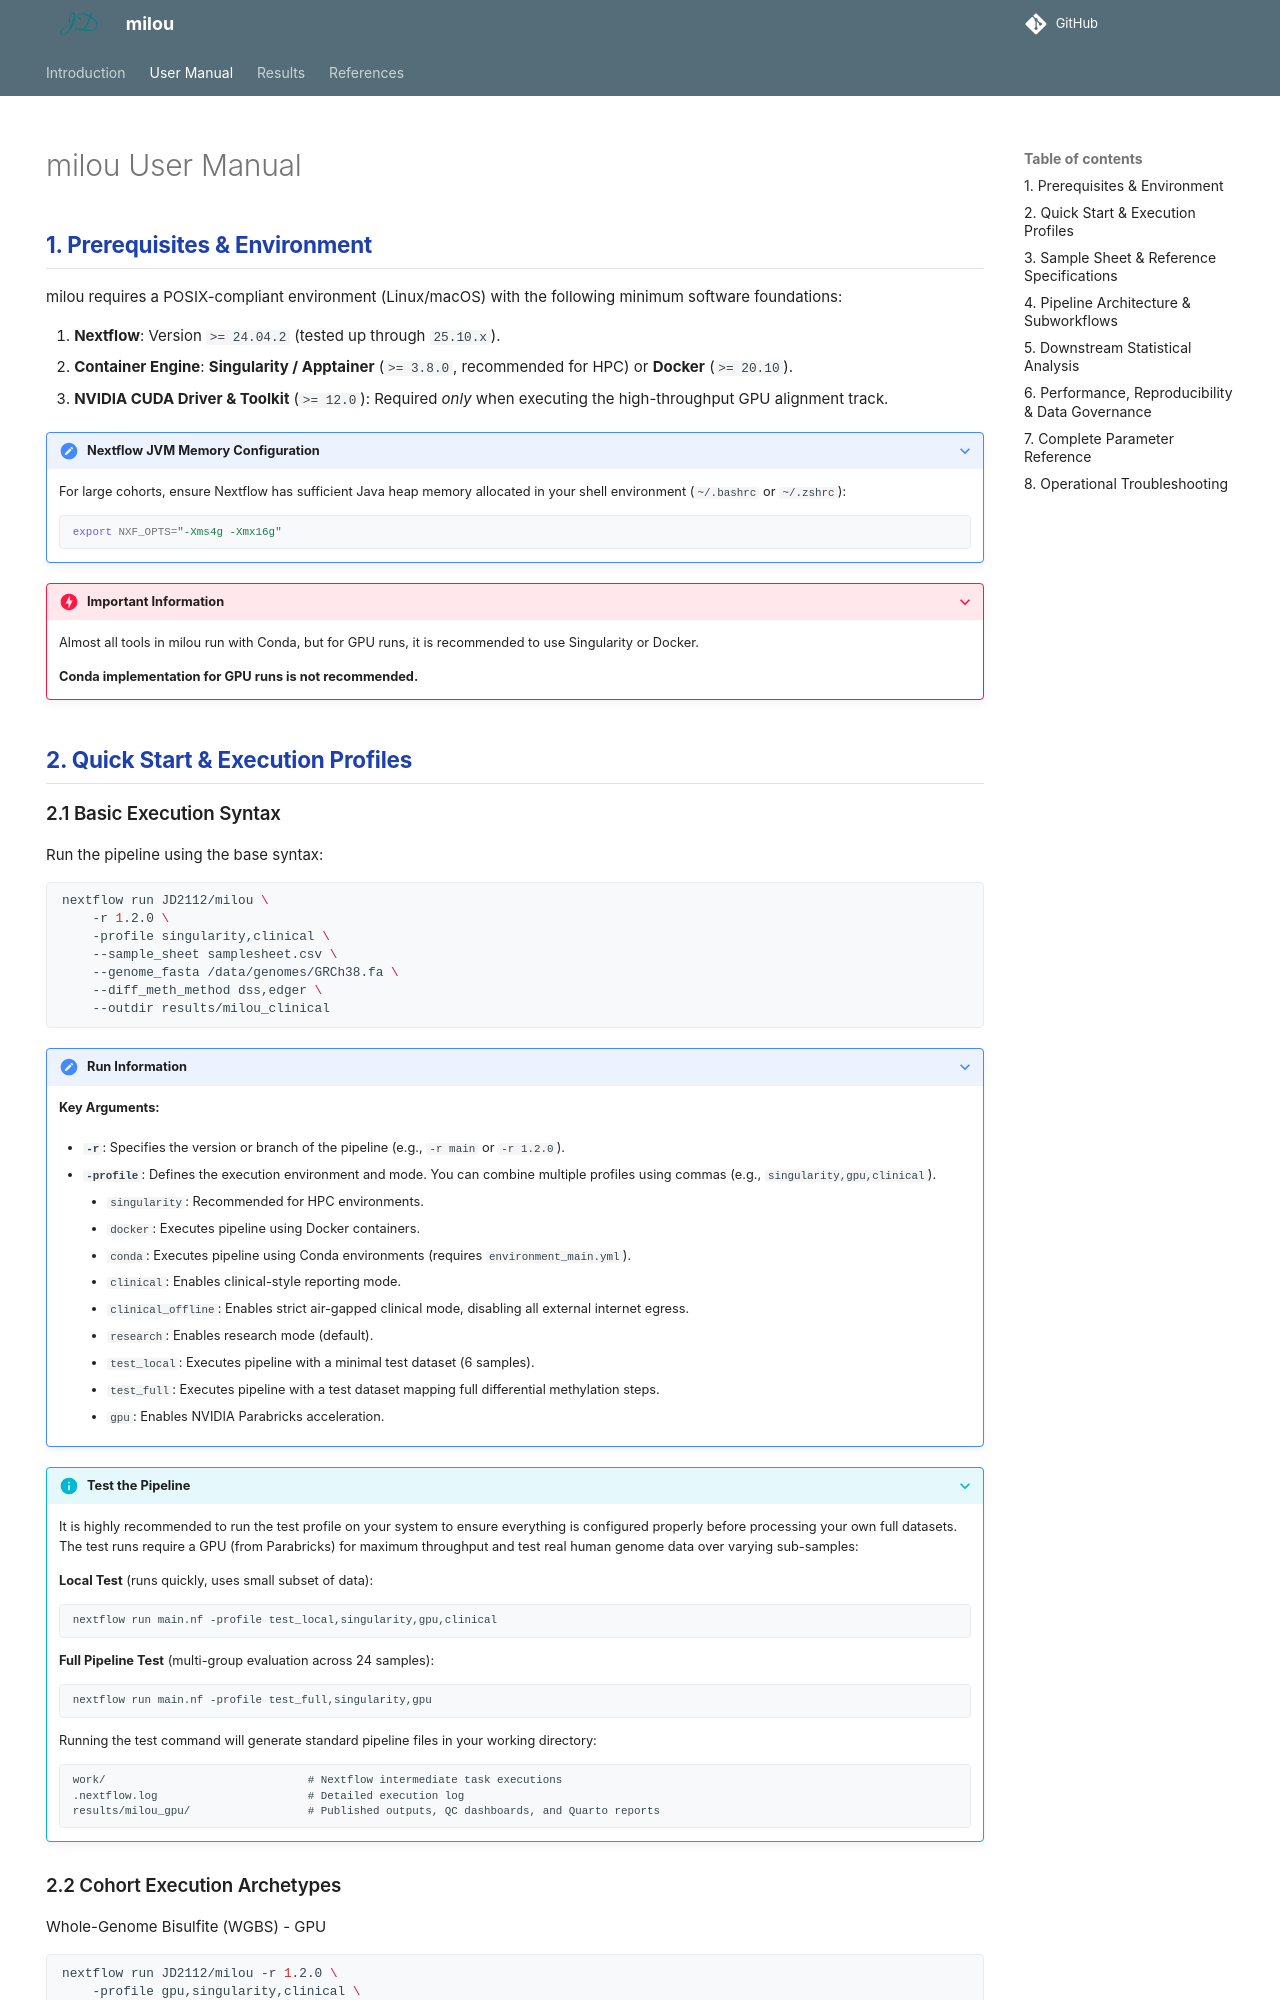

repository: JD2112/TwistMethylFlow · page: 1.2.0/usage/index.html · generator: mkdocs

---
hide:
  - navigation
---

# milou User Manual

## 1. Prerequisites & Environment

milou requires a POSIX-compliant environment (Linux/macOS) with the following minimum software foundations:

1. **Nextflow**: Version `>= 24.04.2` (tested up through `25.10.x`).
2. **Container Engine**: **Singularity / Apptainer** (`>= 3.8.0`, recommended for HPC) or **Docker** (`>= 20.10`).
3. **NVIDIA CUDA Driver & Toolkit** (`>= 12.0`): Required *only* when executing the high-throughput GPU alignment track.

???+ note "Nextflow JVM Memory Configuration"
    For large cohorts, ensure Nextflow has sufficient Java heap memory allocated in your shell environment (`~/.bashrc` or `~/.zshrc`):
    ```bash
    export NXF_OPTS="-Xms4g -Xmx16g"
    ```
???+ danger "Important Information"
    Almost all tools in milou run with Conda, but for GPU runs, it is recommended to use Singularity or Docker. 
    
    **Conda implementation for GPU runs is not recommended.**

## 2. Quick Start & Execution Profiles

### 2.1 Basic Execution Syntax

Run the pipeline using the base syntax:

```bash
nextflow run JD2112/milou \
    -r 1.2.0 \
    -profile singularity,clinical \
    --sample_sheet samplesheet.csv \
    --genome_fasta /data/genomes/GRCh38.fa \
    --diff_meth_method dss,edger \
    --outdir results/milou_clinical
```

???+ note "Run Information"

    **Key Arguments:**

    - **`-r`**: Specifies the version or branch of the pipeline (e.g., `-r main` or `-r 1.2.0`).

    - **`-profile`**: Defines the execution environment and mode. You can combine multiple profiles using commas (e.g., `singularity,gpu,clinical`).
        - `singularity`: Recommended for HPC environments.
        - `docker`: Executes pipeline using Docker containers.
        - `conda`: Executes pipeline using Conda environments (requires `environment_main.yml`).
        - `clinical`: Enables clinical-style reporting mode.
        - `clinical_offline`: Enables strict air-gapped clinical mode, disabling all external internet egress.
        - `research`: Enables research mode (default).
        - `test_local`: Executes pipeline with a minimal test dataset (6 samples).
        - `test_full`: Executes pipeline with a test dataset mapping full differential methylation steps.
        - `gpu`: Enables NVIDIA Parabricks acceleration.

???+ info "Test the Pipeline"

    It is highly recommended to run the test profile on your system to ensure everything is configured properly before processing your own full datasets. The test runs require a GPU (from Parabricks) for maximum throughput and test real human genome data over varying sub-samples:

    **Local Test** (runs quickly, uses small subset of data):

    ```bash
    nextflow run main.nf -profile test_local,singularity,gpu,clinical
    ```

    **Full Pipeline Test** (multi-group evaluation across 24 samples):

    ```bash
    nextflow run main.nf -profile test_full,singularity,gpu
    ```

    Running the test command will generate standard pipeline files in your working directory:

    ```
    work/                               # Nextflow intermediate task executions
    .nextflow.log                       # Detailed execution log
    results/milou_gpu/                  # Published outputs, QC dashboards, and Quarto reports
    ```
